3-way image classification set "dataset" from GitHub (aadarshagarwal1/ETR); label vocabulary: blue, red, yellow.

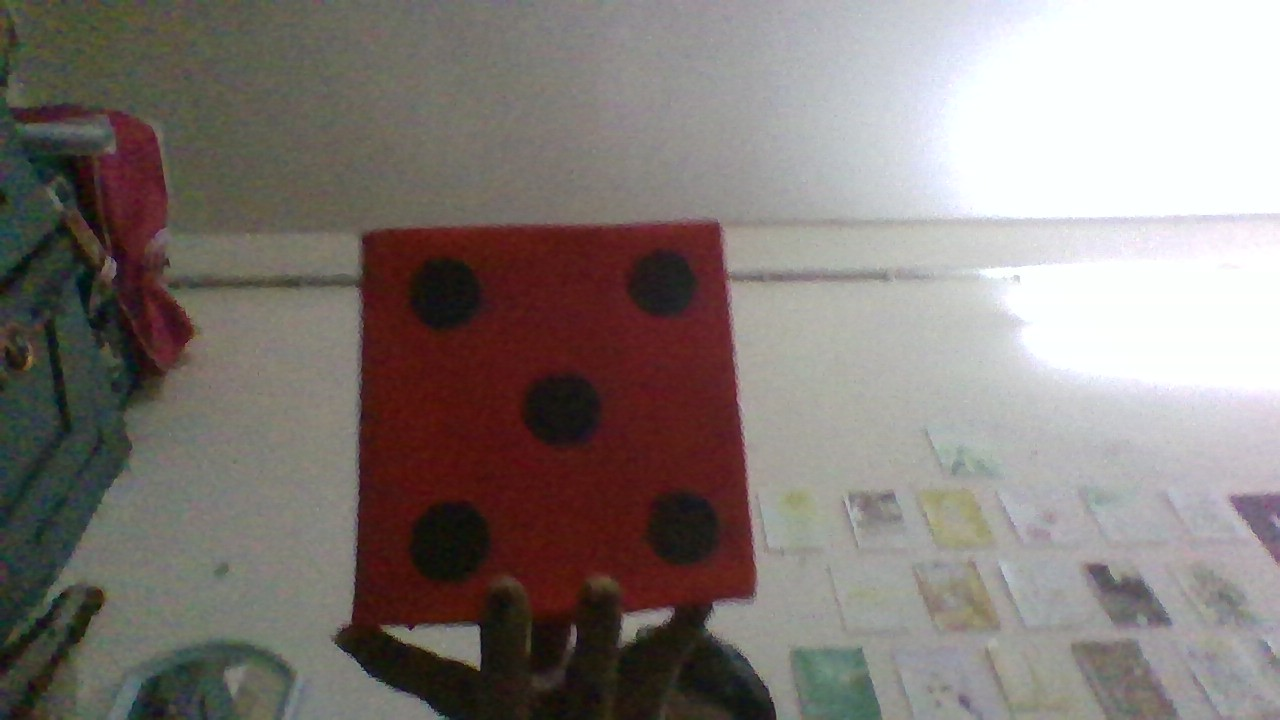
Label: red

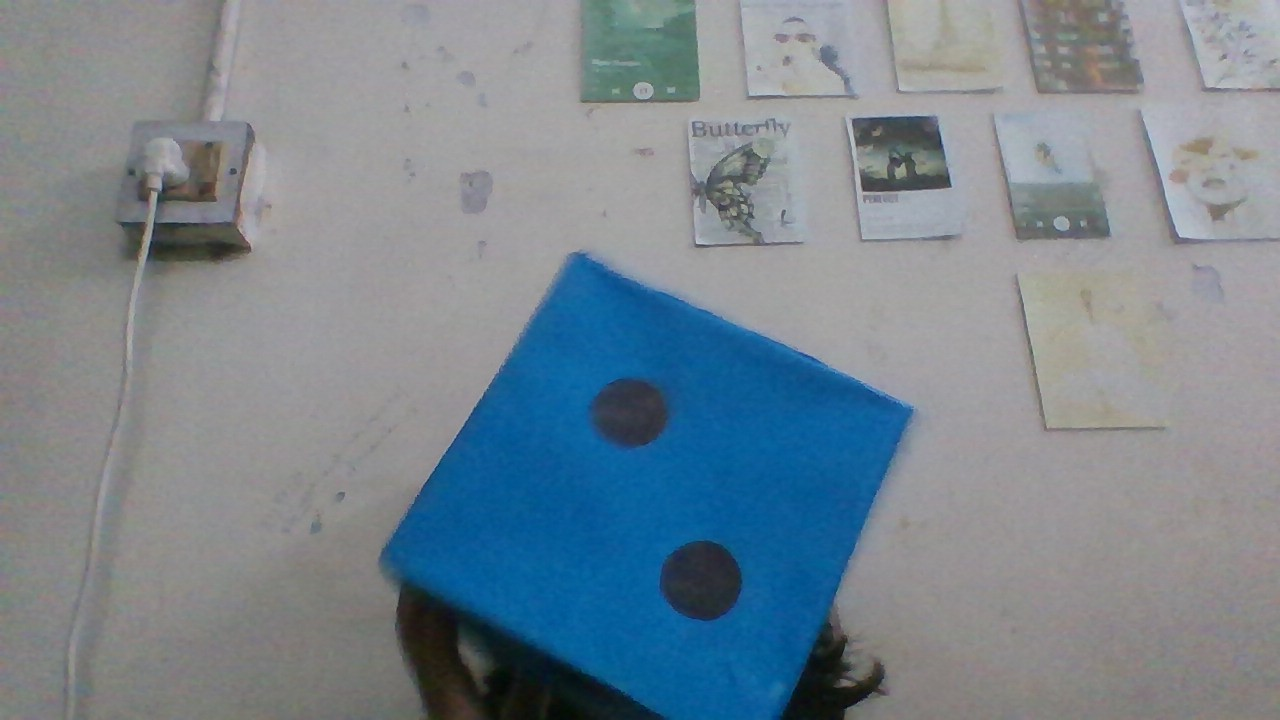
Label: blue

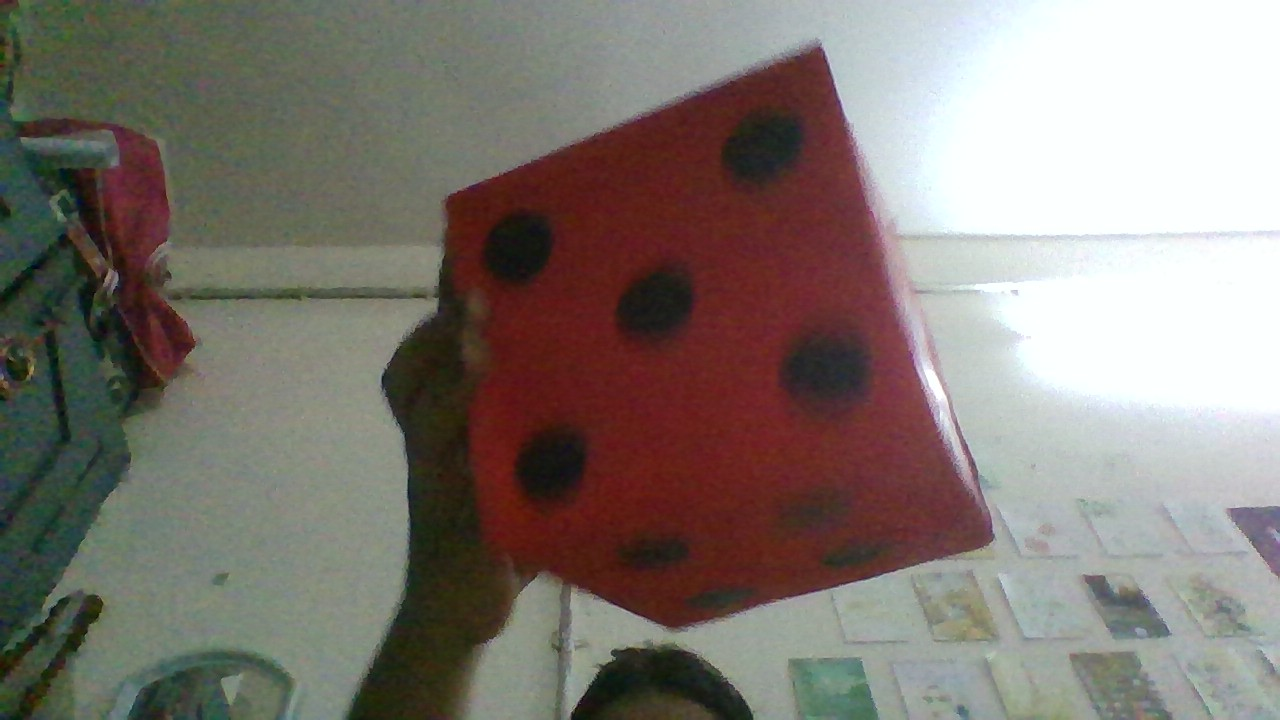
Label: red

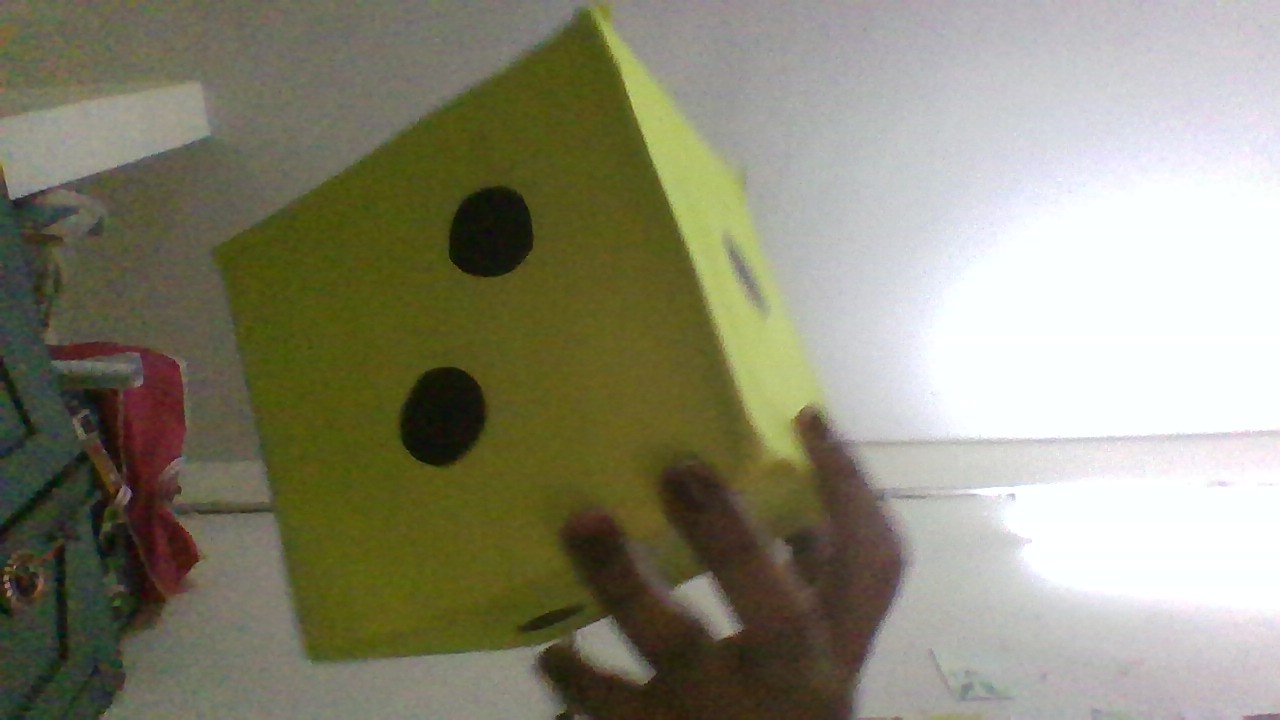
Label: yellow

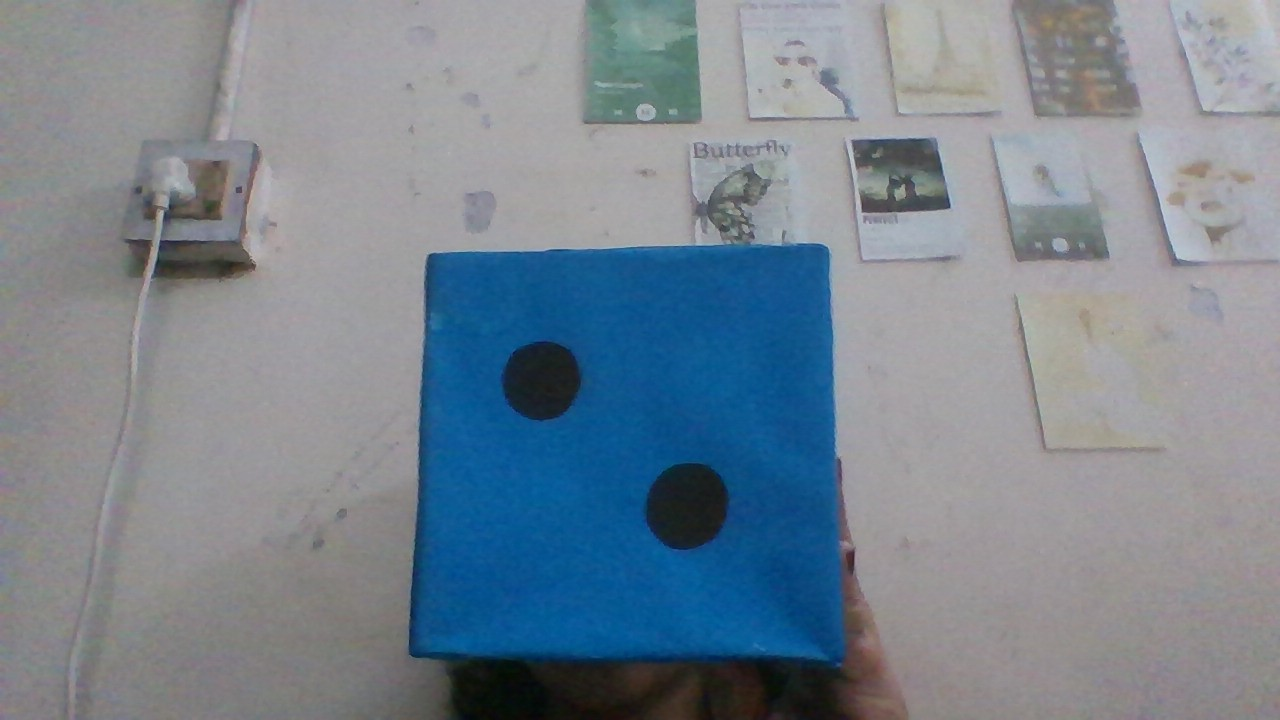
Label: blue

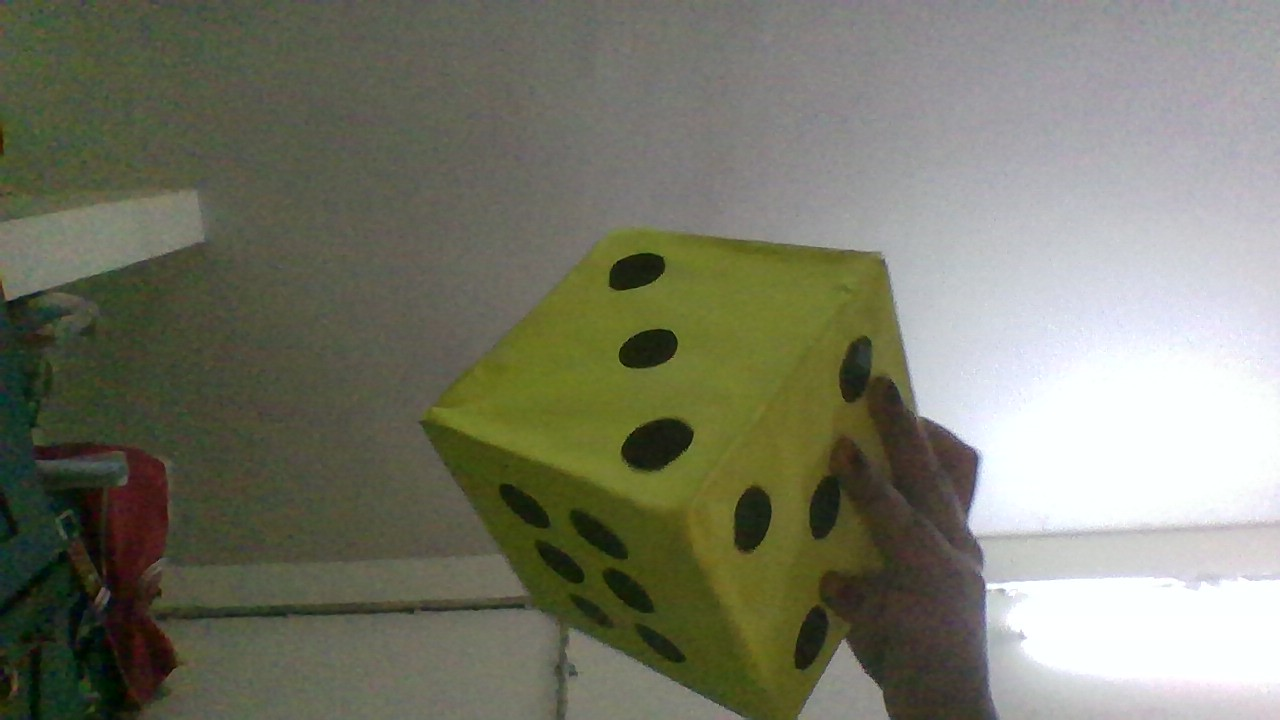
Label: yellow
